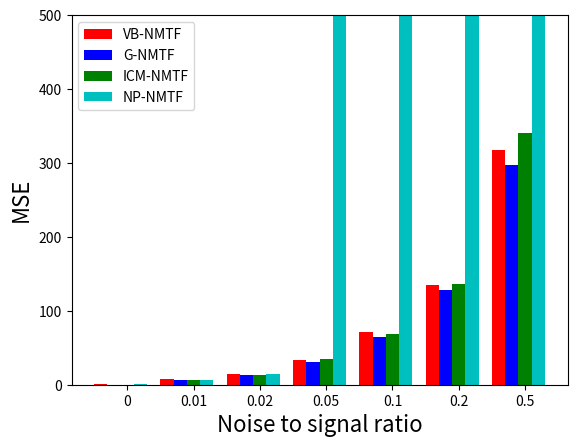

The matplotlib source for this figure:
"""
Plot the performances of the many different NMTF algorithms in a single bar chart.

We plot the average performance across all 10 attempts for different noise levels.

We have the following methods:
- VB NMTF
- Gibbs NMTF
- ICM NMTF
- Non-probabilistic NMTF
"""

import matplotlib.pyplot as plt, numpy
metrics = ['MSE'] #['MSE','R^2','Rp']

noise_ratios = [ 0, 0.01, 0.02, 0.05, 0.1, 0.2, 0.5 ]
# Which noise ratios we put in the bar chart:
shown_noise_ratios = [ 0, 0.01, 0.02, 0.05, 0.1, 0.2, 0.5 ] #[ 0, 0.01, 0.02, 0.05, 0.1 ]
indices_selected = [noise_ratios.index(noise) for noise in shown_noise_ratios]


# Settings for the bar chart
N = len(shown_noise_ratios) # number of bars
ind = numpy.arange(N) # x locations groups
width = 0.2 # width of bars
MSE_max = 500


# VB NMTF
vb_all_performances = {'R^2': [[0.999977568342796, 0.9961103091884986, 0.999976416968676, 0.9978496629630349, 0.9965944224635548, 0.9970765629738028, 0.9999742226731961, 0.9975393274141776, 0.9970616336921483, 0.9999865937438499], [0.9895024498316826, 0.9866051306784898, 0.9873440146192843, 0.9873333925773455, 0.9864899209692103, 0.9886907174748508, 0.9853082187591301, 0.9886593953341857, 0.9849926486286337, 0.9845696543262131], [0.9715796343964314, 0.9671422705566192, 0.9774687317189032, 0.9771123133335249, 0.9791105759273937, 0.9735900589559295, 0.9757981347285288, 0.97417772766574, 0.9758346936595138, 0.9746379955867931], [0.951720213422425, 0.963200094603104, 0.9563321237809524, 0.9399624005964081, 0.9315850485441399, 0.9225158187553606, 0.9278096565055353, 0.9347012626761187, 0.9368191106122273, 0.9459754332032912], [0.8924017009339518, 0.8660094856563707, 0.8968004136886432, 0.8964784475571275, 0.9159720852441341, 0.8853364976350075, 0.8819501546102964, 0.8933935234021028, 0.9012796409832254, 0.8784064736211331], [0.8258594708695134, 0.8178902291242944, 0.8264458232683239, 0.8164677990059468, 0.7961417238951712, 0.813937453949935, 0.8188282633186179, 0.8160161810481261, 0.8343194181355225, 0.7760189826641879], [0.621631761637544, 0.6160920987466983, 0.6489729443169876, 0.6830982146421207, 0.6320693673107713, 0.5769323565015294, 0.622055087934474, 0.5901422898631956, 0.5914397420855159, 0.6394800336132574]], 'MSE': [[0.011577282182312463, 1.9036075572177777, 0.014204792295890367, 1.1668732047976882, 1.7997327047913669, 1.5471797112727734, 0.015588258498828202, 1.1832883647923118, 1.6143579642651888, 0.0086494495858002191], [6.218526952756287, 7.3092217036942602, 6.9487941098011685, 6.7135338370204964, 7.3989471097444062, 6.1677049392027312, 7.5045089764866635, 6.9967842988002023, 8.2694784102594845, 7.4210833436226222], [13.718219115374341, 27.17317084959776, 13.70895243186694, 14.12188400028294, 13.92842920001625, 13.851161337796523, 13.404403556856794, 14.365144842410293, 12.980739135324574, 13.424036583914084], [28.270539569826077, 31.146631970409285, 30.205405492601209, 31.216750704969783, 33.57571600160113, 38.000956511201927, 44.565901178576702, 40.009940489683743, 34.999050704513465, 27.919753297482952], [73.143228907433027, 83.390404167826006, 72.919470419059209, 65.975889794181072, 75.41102307545971, 63.026253807119083, 72.888171601040355, 73.881719707719668, 64.491533500684838, 66.667507034484387], [139.55171644350207, 132.27096508176845, 133.99828855874554, 132.36499207163143, 128.66306079756509, 138.65688804202114, 130.26182426197786, 145.75599581727164, 129.42261045212538, 141.04824339105951], [294.82550112659976, 302.53835753470889, 311.76224777732136, 304.09821609434772, 333.88079631888161, 334.30475484140521, 313.46266257136858, 306.33174858128677, 357.61054012781091, 313.61382425025641]], 'Rp': [[0.99998892938321671, 0.998092870624538, 0.99998821640663271, 0.99892447656391181, 0.99830054507430432, 0.99854972254607433, 0.9999871288217772, 0.99877635431644274, 0.99853309669532975, 0.99999329748476229], [0.99479213426331636, 0.99346210949856573, 0.99365764005167689, 0.99366603111407237, 0.99329863830785348, 0.9943670409883385, 0.99263397186169555, 0.99431649029894287, 0.99258033773513388, 0.99226040126343829], [0.98576305052316826, 0.983498994045377, 0.98875338115849754, 0.98850523042621485, 0.9895159272618288, 0.98671688107979638, 0.98787322409545963, 0.98708417086080324, 0.98788560280524818, 0.98732904007854239], [0.975577786941903, 0.98144667404056529, 0.97795722174842536, 0.96962430635870345, 0.96528958321744596, 0.96068437613716706, 0.9634261076246744, 0.96684658227618736, 0.96801330415698328, 0.97271671252163938], [0.94469204243598925, 0.93204078952445002, 0.94710702191882445, 0.94761915051679246, 0.9571263677817955, 0.94105565728555995, 0.93999726669708583, 0.94561761811168632, 0.94971531612880022, 0.9374024894412446], [0.90881067308737229, 0.90445075008843723, 0.90913030123599292, 0.90360470784430669, 0.89233652055660229, 0.90236493338134494, 0.90518173131445412, 0.90342785124258873, 0.91422783205828284, 0.88242580588409059], [0.78933846471224833, 0.78501495278981581, 0.80561943748553932, 0.82746523524175941, 0.79513717683306517, 0.76061051092219478, 0.7899459532725609, 0.77069224953289239, 0.76922318577573046, 0.80149187360671192]]} 
vb_average_performances = {'R^2': [0.99821467204237346, 0.98694955431990261, 0.97464521365293777, 0.94106211626995617, 0.89080284233319929, 0.81419253452796381, 0.62219138966520959], 'MSE': [0.92650592896999373, 7.0948583681388326, 15.067614105344049, 33.99106459208663, 71.179520201500736, 135.19945849176682, 317.24286492239878], 'Rp': [0.99911346379169896, 0.99350347953830342, 0.98729255023349372, 0.97015826550236961, 0.94423737198422297, 0.9025961106693472, 0.78945390401725191]}

# Gibbs NMTF
gibbs_all_performances = {'R^2': [[0.9999640982474265, 0.999976662301363, 0.9999843514925597, 0.9999691931995058, 0.9999837090405099, 0.9999810598672735, 0.9999794549577409, 0.9999757021424392, 0.9963706851626953, 0.9999774424439364], [0.9887188254670738, 0.9876487813733615, 0.9888061298199565, 0.9883583710771858, 0.9896117991659635, 0.9861289512300546, 0.9872263835753372, 0.990472931494721, 0.9897171806347015, 0.9894613944026888], [0.9824560689479832, 0.9776955917526902, 0.9797947830345879, 0.9759832577953403, 0.9826032048727562, 0.9745347061180676, 0.9825738662186562, 0.9751853238589827, 0.97544680734672, 0.9786223927141903], [0.9527822862881948, 0.9407587376787945, 0.9430675459250004, 0.9427957003932831, 0.9482435559002408, 0.9479445529988814, 0.9434689531211573, 0.9529238496238643, 0.9472045133847624, 0.9536730490771194], [0.8865216326992937, 0.8870854653801203, 0.8880645484076666, 0.8921851145355723, 0.9125682113099509, 0.903454618164275, 0.9159655611024895, 0.888532025977158, 0.897404427655667, 0.8910352093577653], [0.7930249179029341, 0.7760057578624064, 0.8128742622786951, 0.8250443649828061, 0.810429706755466, 0.8100275399079921, 0.7866149458605467, 0.7879558264299412, 0.8403259813883655, 0.8224473824475729], [0.6838060862552677, 0.6777566749104094, 0.6236466849385653, 0.6416699811809343, 0.6521527397996659, 0.6577822072739117, 0.6300743802083444, 0.675574535888237, 0.6290401848023921, 0.6393660563558972]], 'MSE': [[0.016447594702847932, 0.01386835136476525, 0.0084577958536406466, 0.016290681282664338, 0.0089278291804378261, 0.011778688571337022, 0.012845321662760647, 0.012975383723015306, 1.9299812259530333, 0.0099777390138387281], [6.5367351673391418, 6.9483066510321816, 6.336986548645025, 7.06885439421072, 6.1376115329635139, 6.296995102228899, 6.6836440385620017, 6.972918283415285, 6.3626498685059971, 6.0509739453395976], [11.364130312368307, 14.211802881155956, 13.260938146974997, 13.659130540957248, 12.883066955577329, 13.006480902682794, 13.888108548803459, 12.63665697101108, 14.472569318504382, 13.134452715011811], [30.697442134390943, 31.104435533450637, 31.170023684032106, 31.644856938847866, 30.672401300938727, 30.27810278529028, 31.515588612131832, 33.105725119101628, 29.862474846697754, 30.668839914644238], [63.561091627935696, 61.147254483535768, 69.28178718762409, 61.571713640126248, 63.596114873964233, 68.828675169762121, 64.004825226366648, 64.971258277011387, 61.892934315310342, 64.637825688920799], [134.30557557257518, 130.9282044804043, 120.59565632726452, 121.38654723178968, 134.45885036015062, 128.62771049553595, 132.09493606715256, 128.71505507671648, 128.86432064560387, 116.39656612591978], [298.51302322400056, 282.31148793814913, 297.82639537004036, 323.85471704384696, 306.68057654971426, 254.92084483757887, 307.52553881157149, 298.9611220320088, 282.3800179878333, 313.5240999585651]], 'Rp': [[0.99998206058877015, 0.99998837465016099, 0.99999224250650387, 0.99998460020604119, 0.99999189792924048, 0.99999058076471636, 0.99998995780983757, 0.99998793402091002, 0.99821694849476239, 0.99998872460645849], [0.99436522659988136, 0.99387216979092929, 0.99439760221687701, 0.99417485433845865, 0.99482786301751724, 0.99321251979179193, 0.99359320240177307, 0.99524250177724449, 0.99484955447092305, 0.99473989564682297], [0.99119067944947858, 0.9888332231255188, 0.98993393512796157, 0.98803441729420349, 0.99135150041135078, 0.98718813011441842, 0.99126450210607919, 0.98764843448375095, 0.98779838377761142, 0.98931841924626596], [0.97623024098311173, 0.97086039617202002, 0.97126046185367154, 0.97128119730708184, 0.97388725669376819, 0.97374455971947804, 0.97181423342449469, 0.976360007343263, 0.9733636172290997, 0.97660586888208045], [0.9419407598203724, 0.94202470057602605, 0.94310303819095465, 0.9447641052649135, 0.95584821964837408, 0.95078050084487853, 0.95774460960621355, 0.94293660844736382, 0.94767227775898821, 0.94438868683755117], [0.89240304983805274, 0.88270564457583844, 0.90168222038427259, 0.90836019968339343, 0.90033342108224834, 0.90193109192403353, 0.88691816036256255, 0.88823604262690059, 0.9178699846639875, 0.90700771250264534], [0.82775022906788132, 0.82428462381119383, 0.78997529777273479, 0.80139742364172561, 0.80952936879035087, 0.81295453109753724, 0.79415852587625946, 0.82272736783784417, 0.7936576640461962, 0.79975504303526301]]} 
gibbs_average_performances = {'R^2': [0.99961623588554505, 0.98861507482410427, 0.97848960026599729, 0.94728627443912983, 0.89628168145899578, 0.80647506858167262, 0.65108695316136256], 'MSE': [0.20415506113083409, 6.5395675532242352, 13.251733729304737, 31.071989086952605, 64.34934804905572, 127.63734223831129, 296.64978237533086], 'Rp': [0.99981133215774032, 0.99432753900522197, 0.98925616251366399, 0.9735407839608069, 0.94712035069956357, 0.89874475276439347, 0.80761900749769866]}

# ICM NMTF
icm_all_performances = {'R^2': [[0.999845460169911, 0.9999022715641026, 0.9999475793910907, 0.9999184056996892, 0.9999163435891139, 0.9999226601855131, 0.9999293481527641, 0.9999078687766354, 0.9999266335711907, 0.9998742200988066], [0.9880548419622303, 0.9902091931664591, 0.988040390128037, 0.9864939759655382, 0.9884615641737413, 0.9884075874943741, 0.9880847457298473, 0.9886760234821876, 0.9872214903902712, 0.9861923988337536], [0.9788792317619726, 0.976812822095893, 0.9780548300808166, 0.9747747793108394, 0.9780599005033862, 0.978885021708471, 0.9751112815654013, 0.976133826804325, 0.9786000269274711, 0.9762145251591746], [0.9454962684662657, 0.9398461290282167, 0.9438485978143312, 0.9472517907350142, 0.9395063368584395, 0.9394851841003802, 0.9496732102879967, 0.9400631038462538, 0.9533739873520835, 0.9493356711930867], [0.8780064836374761, 0.8981891187317712, 0.8819164944466622, 0.8964247836532026, 0.8766786576750065, 0.9119840988839636, 0.8960192237816988, 0.904296846961825, 0.8880862833703997, 0.8982556416925839], [0.7903466131514447, 0.7902867958732855, 0.7673546509159677, 0.7775485852662493, 0.8012036701692535, 0.7774315276275359, 0.8078119595610362, 0.7801522885032528, 0.7783181100201378, 0.7536185632693208], [0.6009785632095666, 0.6166178275701555, 0.6151859210593813, 0.5814602232402175, 0.6199320569290512, 0.5773062739453014, 0.5638790054180441, 0.6095723893425564, 0.5475397983190898, 0.5793205693974062]], 'MSE': [[0.097727968869588705, 0.064123927212889509, 0.033834792811192116, 0.045687031638371949, 0.048790257037139996, 0.034801584288425912, 0.047136893329671505, 0.05328451065540421, 0.040488997746199518, 0.066715966573012958], [6.7989136007380839, 6.4348676779072722, 6.5791685499763037, 6.5318557512594841, 6.4602064492046649, 6.4649498861786379, 6.3209774986716134, 6.9654393362451774, 6.8216651655651672, 6.7375071004621825], [13.445682639148361, 13.280786887214246, 13.776235857272606, 13.724674443676145, 12.985198479387718, 13.662920333412931, 13.897825615273716, 12.457627383187123, 14.048740694623227, 13.238416317231186], [31.221434410435275, 35.159089535960888, 34.369315834665983, 34.707639648649071, 35.37572222665775, 37.039670691380493, 33.687037063324098, 36.248600973548143, 32.508738437717199, 34.408228793413322], [70.146138744969818, 64.271213902668947, 68.091633546689565, 69.130953244573135, 72.048799607897266, 66.315836266705389, 72.569009379021907, 59.777919193837903, 70.32443151325171, 68.699111836170786], [139.95014730648265, 143.30300209580554, 135.04976740821996, 130.4543071260394, 144.19597533772742, 135.54065723293289, 130.83436299722345, 132.19449949915625, 141.00042202602509, 129.21136044153943], [323.87740331806231, 334.72926534953956, 338.08281024643003, 342.56652812222734, 355.61609904693091, 326.24512787756453, 333.45483749808847, 339.19801895407801, 342.82584575723354, 362.15245484989674]], 'Rp': [[0.9999231506198385, 0.99995149559902463, 0.99997439787438824, 0.99995975873913956, 0.99995836060925281, 0.99996158482337261, 0.99996553139979216, 0.99995416312461249, 0.99996455277755647, 0.99993796128692092], [0.99402710139966421, 0.99509303483634926, 0.99403151582801619, 0.99324288691426221, 0.99422867733038989, 0.99421568007806627, 0.99403555258532661, 0.99434645926606446, 0.99359233771422306, 0.99309119719640926], [0.98939883724825328, 0.98836370764881909, 0.98896671694262595, 0.98732952474755176, 0.98898883780580826, 0.98940439073125497, 0.98756973749821653, 0.98799931144796282, 0.98926809486819112, 0.98805197920925347], [0.97236688256324511, 0.96954936431819838, 0.97158484046108939, 0.97327516479879195, 0.96930520113442731, 0.96935304782189391, 0.97468445780276913, 0.9697806283597924, 0.97640897053242226, 0.97437097486988922], [0.93729493144923981, 0.94782021096091595, 0.9392408349962823, 0.94684983007367185, 0.93668308283978552, 0.95531559773058827, 0.94661424523492355, 0.9512276601189722, 0.94289076179150921, 0.9479070586544901], [0.89092469054961976, 0.88961022398669631, 0.8783531165110614, 0.88380924728893728, 0.89612993284432485, 0.88326707816957717, 0.89914764612761144, 0.88362118971135872, 0.88272015502158707, 0.87117358392447064], [0.78351224766892202, 0.78652453153782809, 0.78595296877452692, 0.76739682165127299, 0.78827962432679621, 0.76789919167479825, 0.75753911465408885, 0.7827784431242546, 0.74708761479598107, 0.76414858411878006]]} 
icm_average_performances = {'R^2': [0.99990907911988169, 0.98798422113264406, 0.97715262459177521, 0.94478802796820671, 0.89298576328345902, 0.78240727643574837, 0.59117926284307687], 'MSE': [0.053259193016189629, 6.6115551016208585, 13.451810865042725, 34.472547761575228, 68.137504723578644, 136.1734501471152, 339.87483910200524], 'Rp': [0.99995509568538987, 0.99399044431487726, 0.98853411381479361, 0.97206795326625195, 0.94518442138503789, 0.88587568641352432, 0.77311191423272485]}

# Non-probabilistic NMTF
np_all_performances = {'R^2': [[0.9977618217427497, 0.9999642483865081, 0.9995235519112435, 0.9996401284884944, 0.9973291087130546, 0.9974644287923543, 0.9998182631537678, 0.9989551105557226, 0.998093683404878, 0.9975544176598959], [0.9899629394023917, 0.9866032029766125, 0.9888166828122352, 0.987603688401702, 0.9885978357475388, 0.9891819593373499, 0.9886334975270366, 0.9870968782844781, 0.9879917870877409, 0.988950312232051], [0.9748495128216816, 0.9765496132145074, 0.974617875576446, 0.9778829727189384, 0.9717595954653456, 0.9758475470810044, 0.9731435881952403, 0.9795325249367332, 0.9754342875560892, 0.9735240793493118], [0.841579155565285, 0.8948726421464258, -44495492.61819067, -862597009886.9603, -1.2668854636645226, 0.9022590210182452, 0.901351389698418, -97147684.09564237, -877513405.8922911, 0.8868931330958452], [-118735941385004.03, -542128837992558.25, -228296684429.02267, -1.4596019428775688e+19, -29875.69315119856, 0.8517188082806545, 0.8351887466390326, -8064716390.230581, -2006308585.663292, -8223345.524931528], [-1295.6393274774364, -86703312516891.7, -257.55774632190605, -28629619.770905644, -7033264.557492386, -444003862425372.06, 0.6899689971498573, -1.2776980537092035e+42, 0.7612274491135117, 0.7532347259980153], [-1862186570.0580919, -1.108172259649051e+37, -5608379779.4675865, -2902940564131349.5, -7.297605988553715e+26, -3.6260224832057636e+18, -2392.2520029005414, -6.051118938968386e+19, -3.0324164807801315e+19, 0.6403338046850477]], 'MSE': [[1.283016680028799, 0.020599755002031067, 0.29767622591827381, 0.1849792740638497, 1.3361654600050556, 1.2825927725637254, 0.11054270736704598, 0.46485391581407431, 1.149350324217411, 1.162534304503662], [6.5710909677814824, 6.8566132112008153, 6.2128041172041542, 6.5571830648546232, 6.8811907812303978, 6.0893906387102854, 6.0397033898541475, 6.8792855605064327, 6.6447163130183311, 6.1123807276339415], [14.346599081579825, 13.126782169061723, 14.539204252632178, 14.792943850110879, 14.876139808039639, 13.822909094853712, 14.591870966144516, 12.892653102800914, 14.337596518035443, 13.912293818327067], [75.870782418867165, 75.069049752435816, 23165778490.538223, 570161121518190.25, 1306.3554867273219, 65.304689531711205, 58.083432745087528, 50831825416.560242, 568103851792.30359, 67.252222772647826], [74437390767330544.0, 2.9475279896711482e+17, 145804123720407.09, 8.7426892347514133e+21, 18363608.995120086, 96.245519940796441, 106.51842005463506, 5378791651225.8623, 1327239040866.7615, 4940741944.5962124], [828078.00611678918, 57440918289457784.0, 185130.0557259281, 20672296264.33823, 5311689530.5798359, 2.866889109766953e+17, 213.97372089245317, 8.7204748160865645e+44, 160.59009125694999, 150.38910408785745], [1687385724548.9695, 9.5175377059023408e+39, 4855110544826.1172, 2.2906744487412797e+18, 5.7043802236142102e+29, 3.1352912565663485e+21, 1764936.3219393154, 4.97807979138208e+22, 2.3674014755007284e+22, 317.21994131708124]], 'Rp': [[0.99888031401759669, 0.99998216086368552, 0.99976320412231046, 0.99982052467064975, 0.99866610777913112, 0.9987453189554506, 0.99991008372810086, 0.99947842738976922, 0.99904648536155383, 0.99878552105167351], [0.99498125876078369, 0.9933148321459061, 0.99440067866335025, 0.99383364161568044, 0.99432929883639198, 0.99459513963812818, 0.99430207716136887, 0.99356075984939951, 0.993978270838907, 0.99446238005700538], [0.98734876812980354, 0.98822424781064278, 0.98734162869677267, 0.98891703529725117, 0.98577981975530815, 0.98789215130356245, 0.98660674228201661, 0.98972543939394586, 0.9877096898464669, 0.98670129911008431], [0.91841739810346568, 0.94841821417256722, 0.027931652779525463, 0.0070275465234739638, 0.48617374755227782, 0.94994071540364799, 0.94960653469582623, -0.029945300213811928, 0.029095499513705853, 0.94181234830903349], [-0.02576017054996111, -0.0012777541169250422, 0.14966304492507532, 0.040090164109107727, -0.059437577457751883, 0.92292335671459202, 0.91428795410949681, -0.050331810715965423, -0.012222945140772514, -0.043644897649199765], [0.0016799568495092139, 0.043181508553630711, 0.035912140626434448, 0.012113402633041538, 0.028197554789386528, 0.0043061418367188915, 0.83664656593906483, -0.037114019640318116, 0.8733465577168521, 0.86809191325471191], [-0.091837397785982447, -0.020025350170963394, 0.033097746310890595, 0.026405969265087682, -0.028492631934035974, -0.035116571322598392, 0.044460266540813059, -0.049135219825617686, 0.03743049254086437, 0.80039376412392838]]} 
np_average_performances = {'R^2': [0.99861047628086674, 0.98834387838091364, 0.9753141596915299, -86361616646.640656, -1.4596680531931028e+18, -1.2776980537092035e+41, -1.1081722597220271e+36], 'MSE': [0.72923114194839278, 6.484435877199461, 14.123899266158592, 57080322297553.75, 8.743058577456262e+20, 8.7204748160865643e+43, 9.5175377064727788e+38], 'Rp': [0.999307814793992, 0.99417583375669205, 0.98762468216258537, 0.5228478356839712, 0.18342893642276961, 0.26663617225590319, 0.071718106774238621]}



# Assemble the average performances and method names
methods = ['VB-NMTF', 'G-NMTF', 'ICM-NMTF', 'NP-NMTF']
avr_performances = [
    vb_average_performances,
    gibbs_average_performances,
    icm_average_performances,
    np_average_performances
]
colours = ['r','b','g','c']


for metric in metrics:
    plt.figure()
    #plt.title("Performances (%s) for different noise ratios" % metric)
    plt.xlabel("Noise to signal ratio", fontsize=16)
    plt.ylabel(metric, fontsize=16)
    
    x = noise_ratios 
    offset = 0
    for (method, avr_performance, colour) in zip(methods,avr_performances,colours):
        all_performances = avr_performance[metric]
        y = numpy.array([all_performances[i] for i in indices_selected])
        plt.bar(ind+offset, y, width, label=method, color=colour)
        offset += width
        
    plt.ylim(0,MSE_max)
    plt.xticks(numpy.arange(N) + 2*width, x)
    
    plt.legend(loc=0) 
    
    